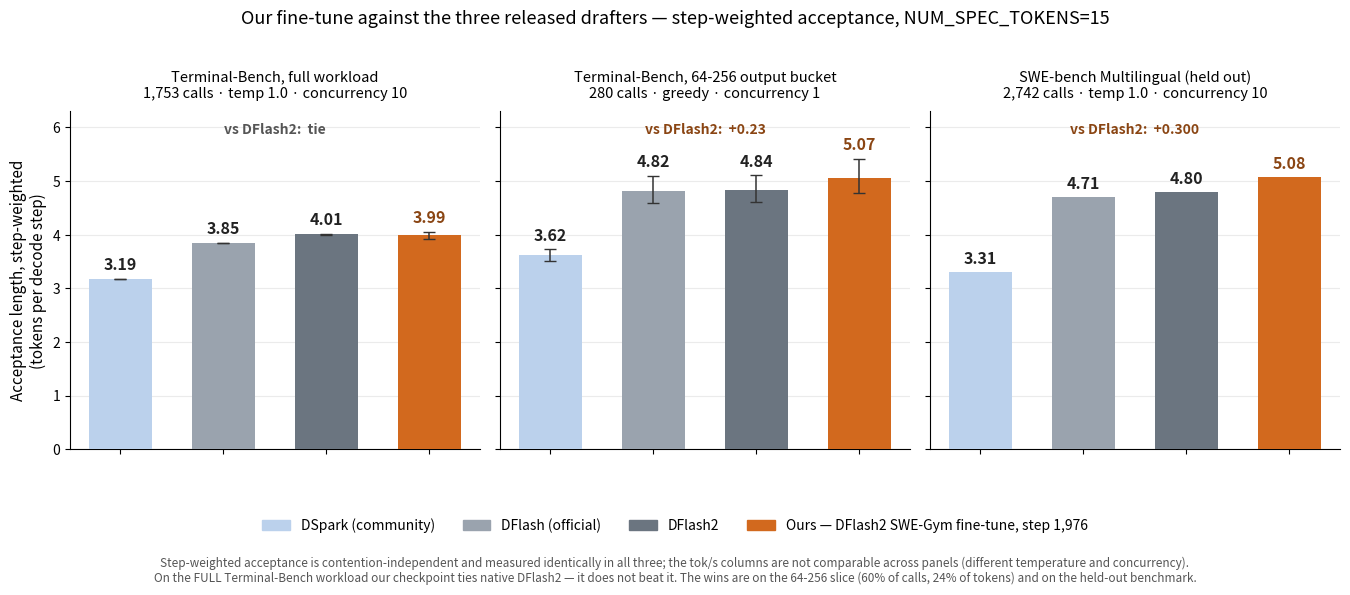
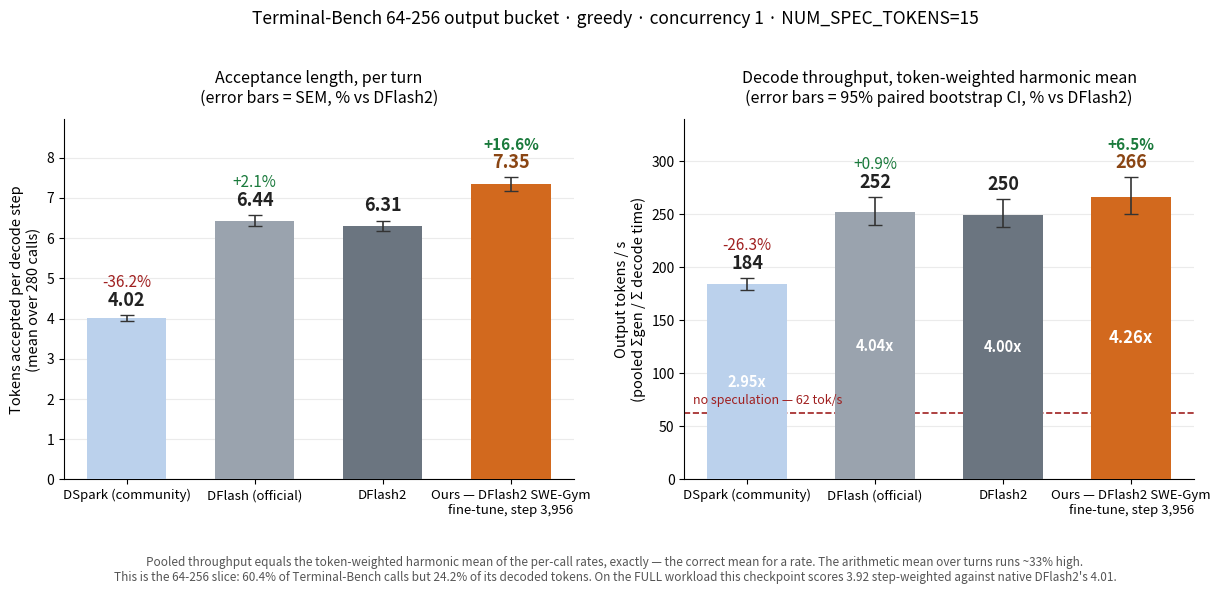

These charts were generated, in order, by the following Python code:
#!/usr/bin/env python3
"""Final-results figure: our best checkpoint against the three released baselines.

One grouped bar chart, three independent evaluations, four drafters.  Every
number is HARD-CODED below, so this file runs anywhere with no access to the
GPU node or the rest of the repo.

WHY STEP-WEIGHTED ACCEPTANCE ON ALL THREE PANELS
------------------------------------------------
The three evaluations ran at different sampling temperatures and different
concurrencies, so their tok/s columns are NOT comparable to each other -- at
concurrency 10 the same drafter replayed twice moves t_step by 5.8%, which is
larger than any effect here.  Step-weighted acceptance (1 + Sum accepted / Sum
steps) is contention-independent and is measured identically in all three, so
it is the only quantity that can share an axis.  Throughput lives on the other
slides, per benchmark.

WHY THE MIDPOINT AND NOT THE FINAL CHECKPOINT
---------------------------------------------
The final checkpoint (step 3,956) wins the concurrency-1 64-256 bucket, but the
midpoint (step 1,976) is ahead on the other two evaluations, and the final has a
reliability flag the midpoint does not: across three full Terminal-Bench replays
each, run-D final produced a completion over 16,000 tokens in EVERY run
(58,019 / 21,577 / 18,163) while none of the other seven runs -- four `dflash2`,
three midpoint -- produced one at all.  That tail is what drags its full-set
number.  The midpoint-vs-final ordering is not resolved either way
(docs/RESULTS-eval-sweep.md task 3), so this is a defensible pick, not a
measured ranking.

PROVENANCE
----------
Panel 1  Terminal-Bench full replay, 1,753 calls, temperature 1.0 / top_p 0.95 /
         top_k 64, concurrency 10.  results/terminal_bench/summary.md and
         docs/RESULTS-eval-sweep.md task 3.  Error bars are the BETWEEN-RUN sd
         over repeat replays, which is the honest spread here -- a within-run
         bootstrap says how tightly one run pins its own number down, not where
         the next run lands.  Only `dflash2` (4 runs) and our midpoint (3 runs)
         were repeated; the two single-run baselines get no bar.
Panel 2  Terminal-Bench 64-256 output bucket, 280 calls, GREEDY, concurrency 1.
         /mnt/data/eval/sweep.  Error bars are 95% paired bootstrap CIs over
         calls, 4,000 resamples, seed 20260830.
Panel 3  SWE-bench Multilingual, 2,742 calls, temperature 1.0, concurrency 10,
         32 instances over 32 repositories, ZERO overlap with the training
         corpus at both instance and repository level.
         docs/RESULTS-eval-sweep.md task 2.  No per-drafter interval was
         computed; the paired delta against `dflash2` is annotated instead.

NUM_SPEC_TOKENS = 15 everywhere.  Acceptance is only comparable at equal draft
length.

THE CAVEAT THIS FIGURE MUST NOT DROP
------------------------------------
On panel 1 -- the full Terminal-Bench workload -- our checkpoint does NOT beat
native `dflash2`.  It is a tie inside the between-run spread.  The wins are on
panel 2 (a 60%-of-calls / 24%-of-tokens slice) and panel 3 (a benchmark the
drafter was never trained or evaluated on).  Presenting panels 2 and 3 without
panel 1 is metric selection, and the deck should not do it.

USAGE
-----
  uv run --with matplotlib python benchmark/plots/slide_final.py
  uv run python benchmark/plots/slide_final.py --table-only
"""
from __future__ import annotations

import argparse
import os
import sys

PANELS = [
    dict(key="tb_full",
         title="Terminal-Bench, full workload",
         sub="1,753 calls · temp 1.0 · concurrency 10",
         err="between-run sd"),
    dict(key="tb_bucket",
         title="Terminal-Bench, 64-256 output bucket",
         sub="280 calls · greedy · concurrency 1",
         err="95% bootstrap CI"),
    dict(key="swebench_ml",
         title="SWE-bench Multilingual (held out)",
         sub="2,742 calls · temp 1.0 · concurrency 10",
         err=None),
]

ORDER = ["dspark-community", "dflash-official", "dflash2", "ours"]
LABELS = {
    "dspark-community": "DSpark (community)",
    "dflash-official":  "DFlash (official)",
    "dflash2":          "DFlash2",
    "ours":             "Ours — DFlash2 SWE-Gym\nfine-tune, step 1,976",
}
COLORS = {
    "dspark-community": "#BBD1EC",
    "dflash-official":  "#9AA3AE",
    "dflash2":          "#6B7580",
    "ours":             "#D2691E",
}

# Step-weighted acceptance length.  `sd` is a between-run sd (panel 1, where
# repeats exist); `ci` is a 95% bootstrap CI (panel 2).  None means no interval
# was computed -- the figure draws no bar rather than inventing one.
DATA = {
    "tb_full": {
        "dspark-community": dict(v=3.185, runs=1, sd=None),
        "dflash-official":  dict(v=3.854, runs=1, sd=None),
        "dflash2":          dict(v=4.0075, runs=4, sd=0.0151),
        "ours":             dict(v=3.9890, runs=3, sd=0.0716),
    },
    "tb_bucket": {
        "dspark-community": dict(v=3.6199, ci=(3.5129, 3.7392)),
        "dflash-official":  dict(v=4.8242, ci=(4.5987, 5.1047)),
        "dflash2":          dict(v=4.8390, ci=(4.6112, 5.1186)),
        "ours":             dict(v=5.0664, ci=(4.7855, 5.4201)),
    },
    "swebench_ml": {
        "dspark-community": dict(v=3.306),
        "dflash-official":  dict(v=4.708),
        "dflash2":          dict(v=4.796),
        "ours":             dict(v=5.081),
    },
}

# Paired delta of our checkpoint against `dflash2`, with its 95% interval, as
# reported for each evaluation.  None where no paired bootstrap was run.
PAIRED_VS_DFLASH2 = {
    "tb_full":     dict(text="tie", detail="-0.019, inside the 0.072 between-run sd"),
    "tb_bucket":   dict(text="+0.23", detail="sub-buckets: 64-128 +0.436 [+0.193, +0.746]; "
                                             "128-256 +0.113 [-0.056, +0.301]"),
    "swebench_ml": dict(text="+0.300", detail="95% CI [+0.189, +0.418]; "
                                              "same-drafter repeat control +0.021 [-0.084, +0.127]"),
}

NOSPEC = 1.000  # acceptance floor, by construction


def make_chart(out_dir, dpi, ext):
    import matplotlib
    matplotlib.use("Agg")
    import matplotlib.pyplot as plt

    fig, axes = plt.subplots(1, 3, figsize=(13.6, 5.9), sharey=True)
    width = 0.62

    for ax, panel in zip(axes, PANELS):
        d = DATA[panel["key"]]
        xs = list(range(len(ORDER)))
        vals = [d[k]["v"] for k in ORDER]
        yerr = None
        if panel["key"] == "tb_full":
            lo = [d[k].get("sd") or 0.0 for k in ORDER]
            yerr = [lo, lo]
        elif panel["key"] == "tb_bucket":
            lo = [d[k]["v"] - d[k]["ci"][0] for k in ORDER]
            hi = [d[k]["ci"][1] - d[k]["v"] for k in ORDER]
            yerr = [lo, hi]

        ax.bar(xs, vals, width=width, color=[COLORS[k] for k in ORDER],
               yerr=yerr, capsize=4,
               error_kw=dict(ecolor="#333333", elinewidth=1.1), zorder=3)
        top = [v + (yerr[1][i] if yerr else 0) for i, v in enumerate(vals)]
        for i, v in enumerate(vals):
            ax.text(i, top[i] + 0.10, f"{v:.2f}", ha="center", va="bottom",
                    fontsize=11.5, fontweight="bold",
                    color="#8A4513" if ORDER[i] == "ours" else "#222222", zorder=4)

        p = PAIRED_VS_DFLASH2[panel["key"]]
        ax.set_title(f"{panel['title']}\n{panel['sub']}", fontsize=10.5, pad=10)
        ax.set_xticks(xs)
        ax.set_xticklabels(["" for _ in ORDER])
        ax.grid(axis="y", alpha=0.25, zorder=0)
        for s in ("top", "right"):
            ax.spines[s].set_visible(False)
        ax.annotate(f"vs DFlash2:  {p['text']}", (0.5, 0.965),
                    xycoords="axes fraction", ha="center", va="top",
                    fontsize=10, fontweight="bold",
                    color="#8A4513" if p["text"].startswith("+") else "#555555")

    axes[0].set_ylabel("Acceptance length, step-weighted\n(tokens per decode step)",
                       fontsize=11)
    axes[0].set_ylim(0, 6.3)

    import matplotlib.patches as mpatches
    fig.legend(handles=[mpatches.Patch(color=COLORS[k],
                                       label=LABELS[k].replace("\n", " "))
                        for k in ORDER],
               frameon=False, fontsize=10, ncol=4,
               loc="upper center", bbox_to_anchor=(0.5, 0.145))

    fig.suptitle("Our fine-tune against the three released drafters — "
                 "step-weighted acceptance, NUM_SPEC_TOKENS=15",
                 fontsize=13, y=0.985)
    fig.text(0.5, 0.010,
             "Step-weighted acceptance is contention-independent and measured "
             "identically in all three; the tok/s columns are not comparable "
             "across panels (different temperature and concurrency).\n"
             "On the FULL Terminal-Bench workload our checkpoint ties native "
             "DFlash2 — it does not beat it. The wins are on the 64-256 slice "
             "(60% of calls, 24% of tokens) and on the held-out benchmark.",
             ha="center", va="bottom", fontsize=8.5, color="#555555")

    fig.tight_layout(rect=(0, 0.20, 1, 0.965))
    os.makedirs(out_dir, exist_ok=True)
    path = os.path.join(out_dir, f"slide_final_results.{ext}")
    fig.savefig(path, dpi=dpi)
    plt.close(fig)
    return path



# --------------------------------------------------------------------------
# Two-metric variant: one evaluation, per-turn acceptance beside pooled tok/s.
#
# Terminal-Bench 64-256 output bucket, 280 calls, GREEDY, concurrency 1 --
# the only evaluation where BOTH metrics are measured with intervals and where
# tok/s is actually resolvable (at concurrency 10 the same drafter replayed
# twice moves t_step 5.8%, which is larger than any effect here).
#
#   accept_pr  per-turn mean acceptance over the 280 calls, error bars = SEM.
#   tps        pooled Sum gen / Sum (steps x t_step).  This is exactly the
#              TOKEN-WEIGHTED HARMONIC MEAN of the per-call rates -- verified
#              identical to the last digit -- which is the correct mean for a
#              rate.  Error bars are 95% paired bootstrap CIs over calls,
#              4,000 resamples, seed 20260830.
#
# THE CAVEAT THIS PANEL PAIR MUST NOT DROP: this is the 64-256 slice, which is
# 60.35% of Terminal-Bench calls but only 24.19% of its decoded tokens.  On the
# FULL Terminal-Bench workload the final checkpoint scores 3.923 step-weighted
# against native DFlash2's 4.008 -- it loses there.  Quote this chart as the
# training-length slice, not as the whole workload.
# --------------------------------------------------------------------------
TWO_METRIC = {
    "dspark-community":    dict(accept_pr=4.0220, accept_pr_sem=0.0745,
                                tps=183.929, tps_ci=(178.5230, 189.9745)),
    "dflash-official":     dict(accept_pr=6.4360, accept_pr_sem=0.1382,
                                tps=251.862, tps_ci=(240.2769, 266.4223)),
    "dflash2":             dict(accept_pr=6.3063, accept_pr_sem=0.1309,
                                tps=249.648, tps_ci=(237.8312, 264.0745)),
    "dflash2-run-d-mid":   dict(accept_pr=7.2660, accept_pr_sem=0.1751,
                                tps=259.707, tps_ci=(245.4982, 277.6018)),
    "dflash2-run-d-final": dict(accept_pr=7.3500, accept_pr_sem=0.1759,
                                tps=265.850, tps_ci=(250.5107, 285.3001)),
}
NOSPEC_TPS = 62.4          # no-speculation control, same bucket, concurrency 1
HIGHLIGHT_LABELS = {
    "final": "Ours — DFlash2 SWE-Gym\nfine-tune, step 3,956",
    "mid":   "Ours — DFlash2 SWE-Gym\nfine-tune, step 1,976",
}
HIGHLIGHT_KEY = {"final": "dflash2-run-d-final", "mid": "dflash2-run-d-mid"}
REF = "dflash2"


def make_chart_two_metric(highlight, out_dir, dpi, ext):
    import matplotlib
    matplotlib.use("Agg")
    import matplotlib.pyplot as plt

    hk = HIGHLIGHT_KEY[highlight]
    keys = ["dspark-community", "dflash-official", "dflash2", hk]
    names = [LABELS["dspark-community"], LABELS["dflash-official"],
             LABELS["dflash2"], HIGHLIGHT_LABELS[highlight]]
    colors = [COLORS["dspark-community"], COLORS["dflash-official"],
              COLORS["dflash2"], COLORS["ours"]]

    panels = [
        dict(field="accept_pr", err="sem",
             title="Acceptance length, per turn",
             ylab="Tokens accepted per decode step\n(mean over 280 calls)",
             fmt="{:.2f}", note="error bars = SEM"),
        dict(field="tps", err="ci",
             title="Decode throughput, token-weighted harmonic mean",
             ylab="Output tokens / s\n(pooled Σgen / Σ decode time)",
             fmt="{:.0f}", note="error bars = 95% paired bootstrap CI"),
    ]

    fig, axes = plt.subplots(1, 2, figsize=(12.4, 5.9))
    for ax, pan in zip(axes, panels):
        vals = [TWO_METRIC[k][pan["field"]] for k in keys]
        if pan["err"] == "sem":
            e = [TWO_METRIC[k]["accept_pr_sem"] for k in keys]
            yerr, tops = [e, e], [v + x for v, x in zip(vals, e)]
        else:
            lo = [v - TWO_METRIC[k]["tps_ci"][0] for k, v in zip(keys, vals)]
            hi = [TWO_METRIC[k]["tps_ci"][1] - v for k, v in zip(keys, vals)]
            yerr, tops = [lo, hi], [v + x for v, x in zip(vals, hi)]

        xs = list(range(len(keys)))
        ax.bar(xs, vals, width=0.62, color=colors, yerr=yerr, capsize=5,
               error_kw=dict(ecolor="#333333", elinewidth=1.2), zorder=3)

        refv = TWO_METRIC[REF][pan["field"]]
        headroom = max(tops) * 0.19
        for i, (k, v) in enumerate(zip(keys, vals)):
            ax.text(i, tops[i] + headroom * 0.09, pan["fmt"].format(v),
                    ha="center", va="bottom", fontsize=13, fontweight="bold",
                    color="#8A4513" if k == hk else "#222222", zorder=4)
            if k != REF:
                pct = 100.0 * (v - refv) / refv
                ax.text(i, tops[i] + headroom * 0.42, f"{pct:+.1f}%",
                        ha="center", va="bottom", fontsize=11,
                        fontweight="bold" if k == hk else "normal",
                        color="#1a7a3c" if pct >= 0 else "#a02020", zorder=4)

        if pan["field"] == "tps":
            ax.axhline(NOSPEC_TPS, color="#a02020", linestyle="--", linewidth=1.2,
                       zorder=2)
            ax.annotate(f"no speculation — {NOSPEC_TPS:.0f} tok/s",
                        (-0.42, NOSPEC_TPS), textcoords="offset points",
                        xytext=(0, 7), ha="left", fontsize=9, color="#a02020")
            for i, k in enumerate(keys):
                ax.text(i, TWO_METRIC[k]["tps"] * 0.5,
                        f"{TWO_METRIC[k]['tps'] / NOSPEC_TPS:.2f}x",
                        ha="center", va="center", fontsize=12 if k == hk else 10.5,
                        fontweight="bold", color="white", zorder=5)

        ax.set_ylim(0, max(tops) + headroom)
        ax.set_xticks(xs)
        ax.set_xticklabels(names, fontsize=9.5)
        ax.set_ylabel(pan["ylab"], fontsize=10.5)
        ax.set_title(f"{pan['title']}\n({pan['note']}, % vs DFlash2)",
                     fontsize=11.5, pad=12)
        ax.grid(axis="y", alpha=0.25, zorder=0)
        for sp in ("top", "right"):
            ax.spines[sp].set_visible(False)

    fig.suptitle("Terminal-Bench 64-256 output bucket · greedy · concurrency 1 · "
                 "NUM_SPEC_TOKENS=15", fontsize=12.5, y=0.985)
    fig.text(0.5, 0.012,
             "Pooled throughput equals the token-weighted harmonic mean of the "
             "per-call rates, exactly — the correct mean for a rate. The "
             "arithmetic mean over turns runs ~33% high.\n"
             "This is the 64-256 slice: 60.4% of Terminal-Bench calls but 24.2% "
             "of its decoded tokens. On the FULL workload this checkpoint scores "
             "3.92 step-weighted against native DFlash2's 4.01.",
             ha="center", va="bottom", fontsize=8.5, color="#555555")
    fig.tight_layout(rect=(0, 0.10, 1, 0.965))
    os.makedirs(out_dir, exist_ok=True)
    path = os.path.join(out_dir, f"slide_final_two_metric_{highlight}.{ext}")
    fig.savefig(path, dpi=dpi)
    plt.close(fig)
    return path


def table():
    out = ["**Step-weighted acceptance length, NUM_SPEC_TOKENS=15**\n"]
    out.append("| drafter | " + " | ".join(p["title"] for p in PANELS) + " |")
    out.append("|---" * (len(PANELS) + 1) + "|")
    for k in ORDER:
        cells = []
        for p in PANELS:
            d = DATA[p["key"]][k]
            c = f"{d['v']:.3f}"
            if d.get("sd"):
                c += f" ±{d['sd']:.4f} (sd, {d['runs']} runs)"
            elif d.get("ci"):
                c += f" [{d['ci'][0]:.3f}, {d['ci'][1]:.3f}]"
            cells.append(c)
        out.append(f"| {LABELS[k].replace(chr(10), ' ')} | " + " | ".join(cells) + " |")
    out.append("\n**Our checkpoint vs `dflash2`, paired**\n")
    out.append("| evaluation | delta | detail |")
    out.append("|---|---|---|")
    for p in PANELS:
        q = PAIRED_VS_DFLASH2[p["key"]]
        out.append(f"| {p['title']} | {q['text']} | {q['detail']} |")
    return "\n".join(out)


def main(argv=None):
    p = argparse.ArgumentParser(description=__doc__,
                                formatter_class=argparse.RawDescriptionHelpFormatter)
    p.add_argument("--chart", choices=["three_panel", "two_metric", "all"],
                   default="all",
                   help="three_panel = three evaluations on step-weighted "
                        "acceptance; two_metric = one evaluation, per-turn "
                        "acceptance beside pooled tok/s")
    p.add_argument("--highlight", choices=["mid", "final"], default="final",
                   help="which of our checkpoints the two_metric chart features")
    p.add_argument("--out-dir", default="benchmark/plots/out")
    p.add_argument("--dpi", type=int, default=200)
    p.add_argument("--ext", default="png", choices=["png", "pdf", "svg"])
    p.add_argument("--table-only", action="store_true")
    a = p.parse_args(argv)
    print(table())
    print()
    if a.table_only:
        return 0
    try:
        import matplotlib  # noqa: F401
    except ImportError:
        print("matplotlib is not installed. Use:\n"
              "  uv run --with matplotlib python benchmark/plots/slide_final.py\n"
              "or re-run with --table-only.", file=sys.stderr)
        return 1
    if a.chart in ("three_panel", "all"):
        print("wrote", make_chart(a.out_dir, a.dpi, a.ext))
    if a.chart in ("two_metric", "all"):
        print("wrote", make_chart_two_metric(a.highlight, a.out_dir, a.dpi, a.ext))
    return 0


if __name__ == "__main__":
    raise SystemExit(main())
